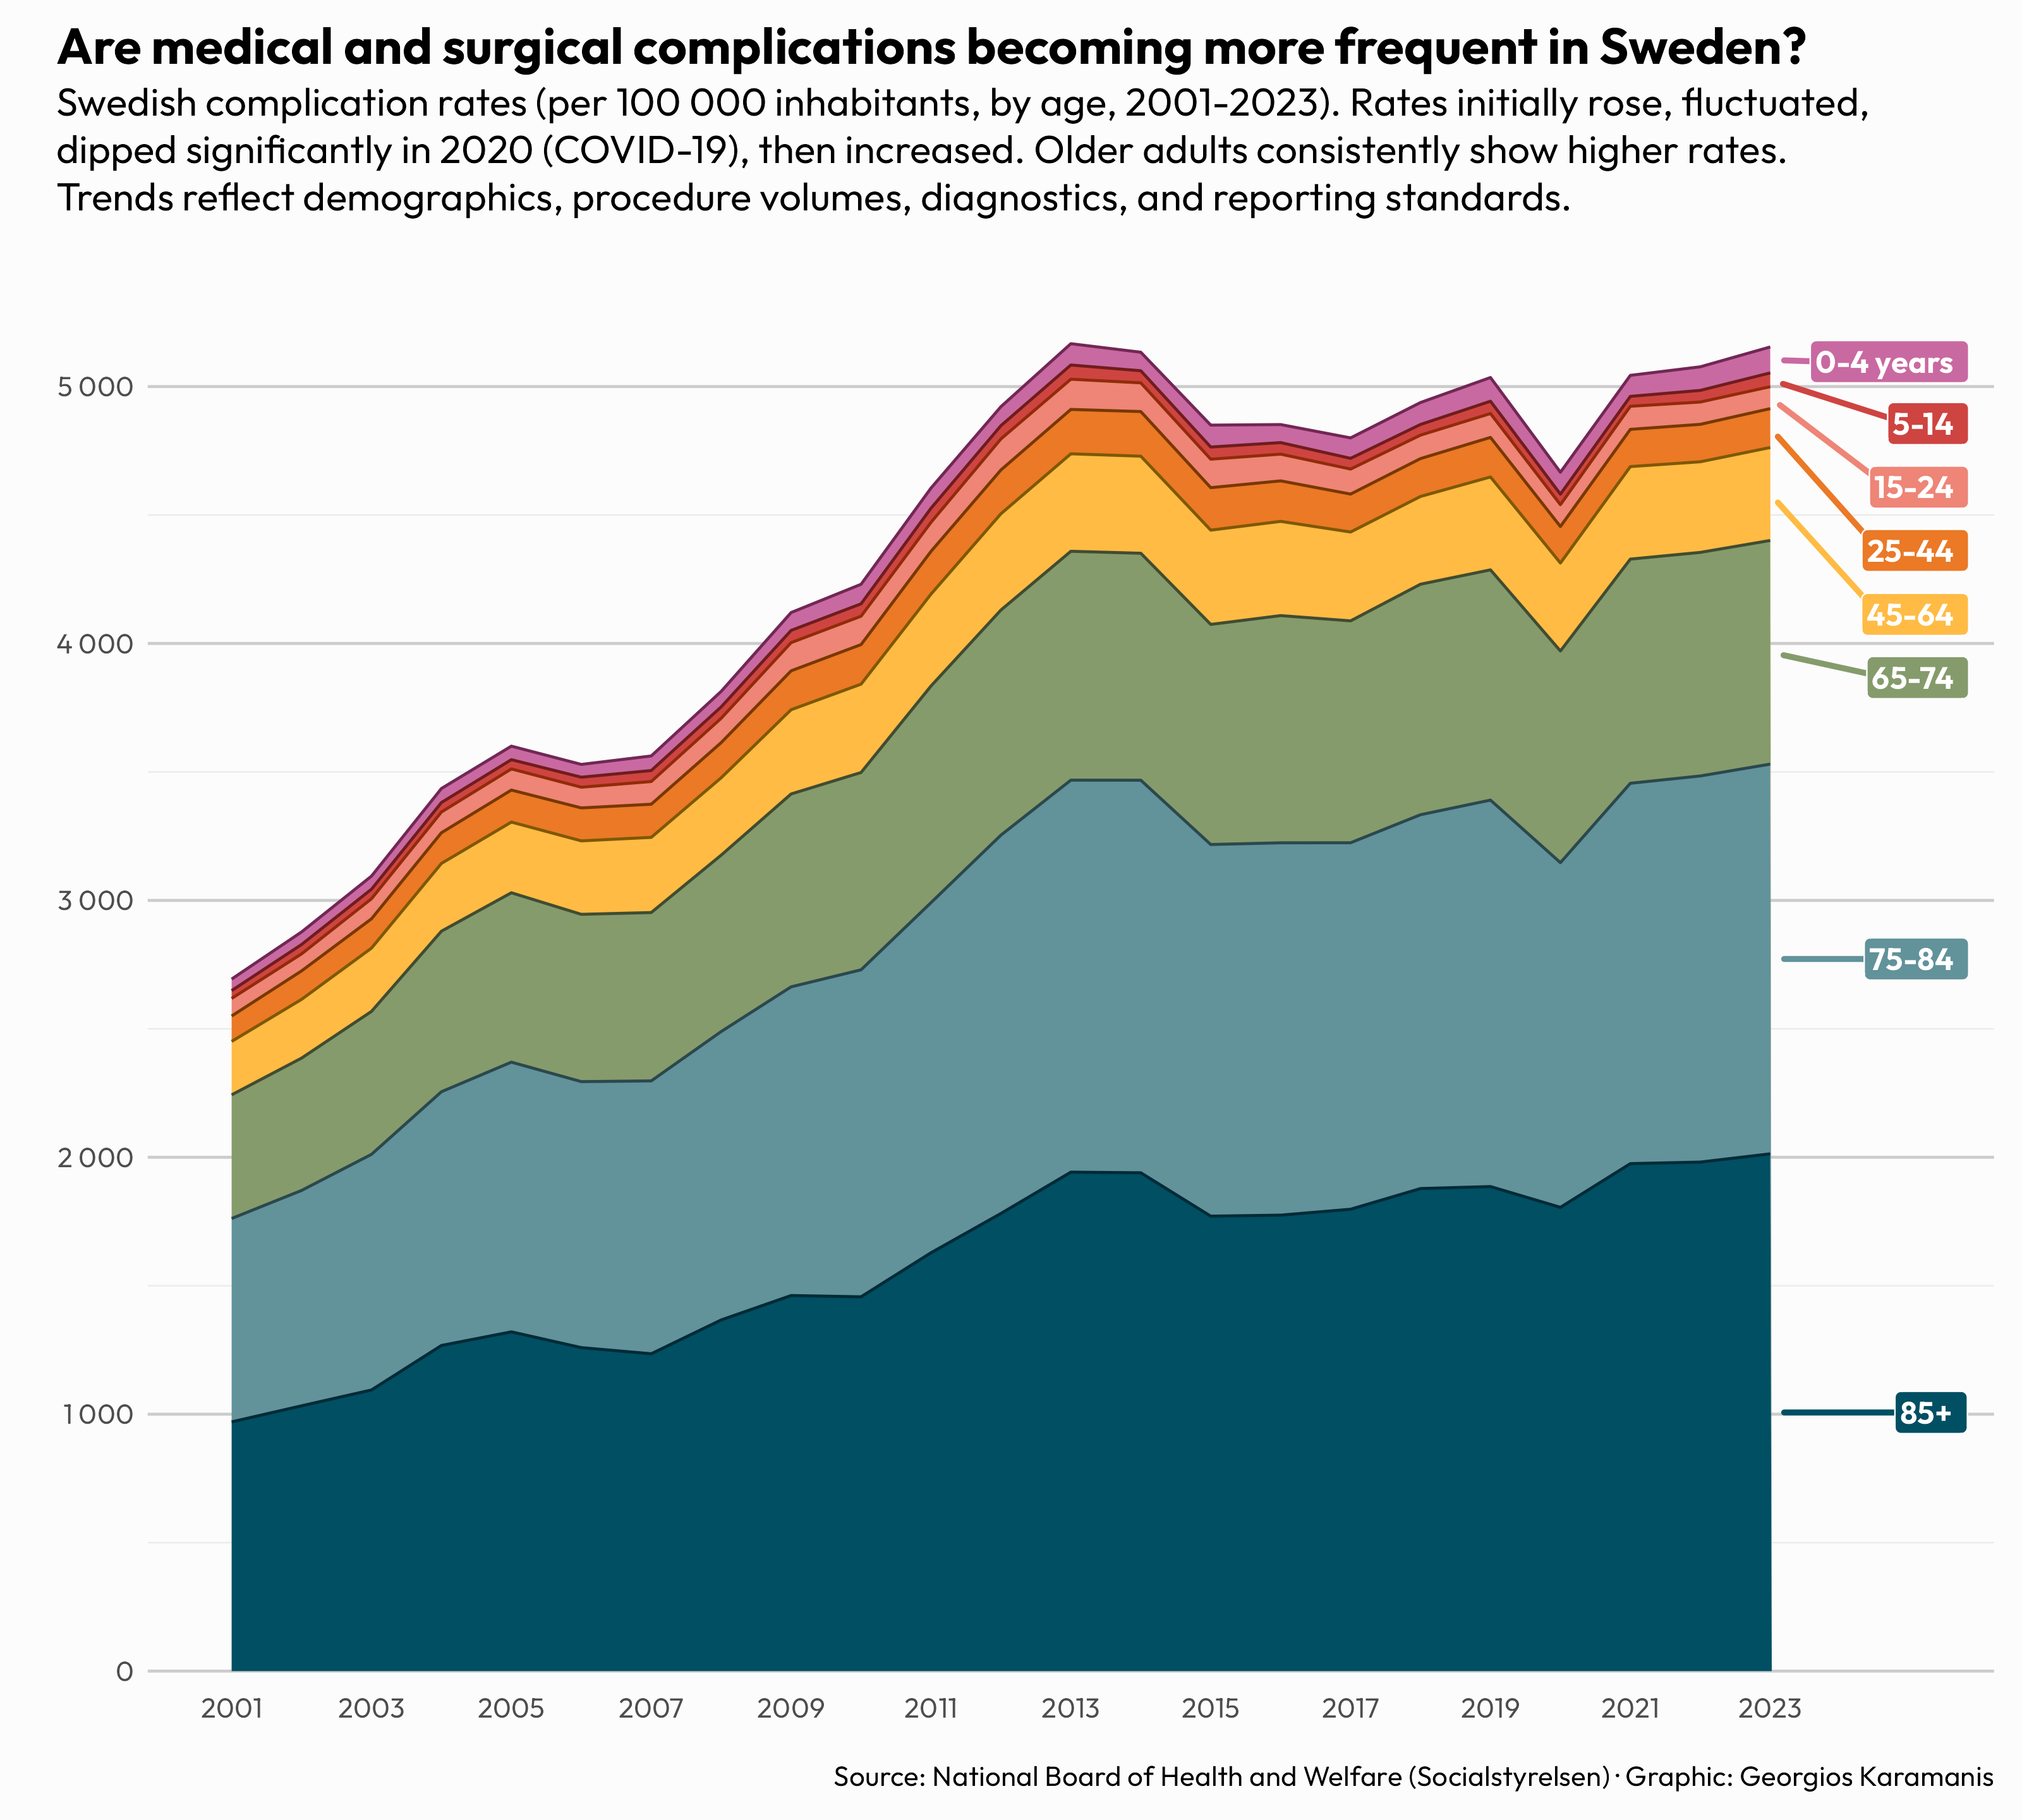

Write R code to recreate this figure.
library(tidyverse)
library(camcorder)

gg_record(dir = here::here("2025/30daychart-temp/"), device = "png", width = 10, height = 9, dpi = 320)

# 'Table 11b. External cause: Complication of medical and surgical care (Y40-Y84), by age, 2001-2023, number of patients per 100,000 inhabitants discharged from hospital
complications_raw <- readxl::read_xlsx(here::here("2025/data/2024-9-9232-tables.xlsx"), sheet = "11. Komplikationer", skip = 31, n_max = 23) %>% 
  rename(year = 1)

complications <- complications_raw %>% 
  pivot_longer(2:last_col(), names_to = "age_group", values_to = "value") %>% 
  mutate(
    age_group = if_else(age_group == "0-4", "0-4 years", age_group),
    age_group = fct_inorder(age_group)
    )

age_labels <- complications %>% 
  filter(year == max(year)) %>% 
  arrange(desc(age_group)) %>% 
  mutate(y = cumsum(value) - value / 2)

pal <- MetBrewer::met.brewer("Cross")

f1 <- "Outfit"
f2 <- "Outfit Black"

ggplot(complications, aes(x = year, y = value, fill = age_group)) +
  geom_area(aes(color = after_scale(colorspace::darken(fill, 0.5))), linewidth = 0.5) +
  ggrepel::geom_label_repel(data = age_labels, aes(x = year, y = y, label = age_group, segment.color = age_group), color = "white", fontface = "bold", family = f1, direction = "y", nudge_x = 2, point.padding = 0.5, segment.size = 1, hjust = 0) +
  scale_fill_manual(values = pal, aesthetics = c("fill", "segment.color")) +
  scale_x_continuous(breaks = seq(2001, 2023, 2), limits = c(2001, 2025)) +
  scale_y_continuous(labels = scales::number, expand = c(0.01, 0)) +
  labs(
    title = "Are medical and surgical complications becoming more frequent in Sweden?",
    subtitle = str_wrap("Swedish complication rates (per 100 000 inhabitants, by age, 2001-2023). Rates initially rose, fluctuated, dipped significantly in 2020 (COVID-19), then increased. Older adults consistently show higher rates. Trends reflect demographics, procedure volumes, diagnostics, and reporting standards.", 106),
    caption = "Source: National Board of Health and Welfare (Socialstyrelsen) · Graphic: Georgios Karamanis"
  ) +
  theme_minimal(base_family = f1) +
  theme(
    legend.position = "none",
    plot.background = element_rect(fill = "grey99", color = NA),
    axis.text = element_text(size = 10),
    axis.title = element_blank(),
    panel.grid.minor.x = element_blank(),
    panel.grid.major.x = element_blank(),
    panel.grid.major.y = element_line(color = "grey80", linewidth = 0.5),
    plot.title.position = "plot",
    plot.title = element_text(face = "bold", margin = margin(b = 5), size = 18),
    plot.subtitle = element_text(margin = margin(b = 40), size = 14, lineheight = 1),
    plot.caption = element_text(margin = margin(t = 15), size = 10),
    plot.margin = margin(10, 10, 10, 20)
  )
